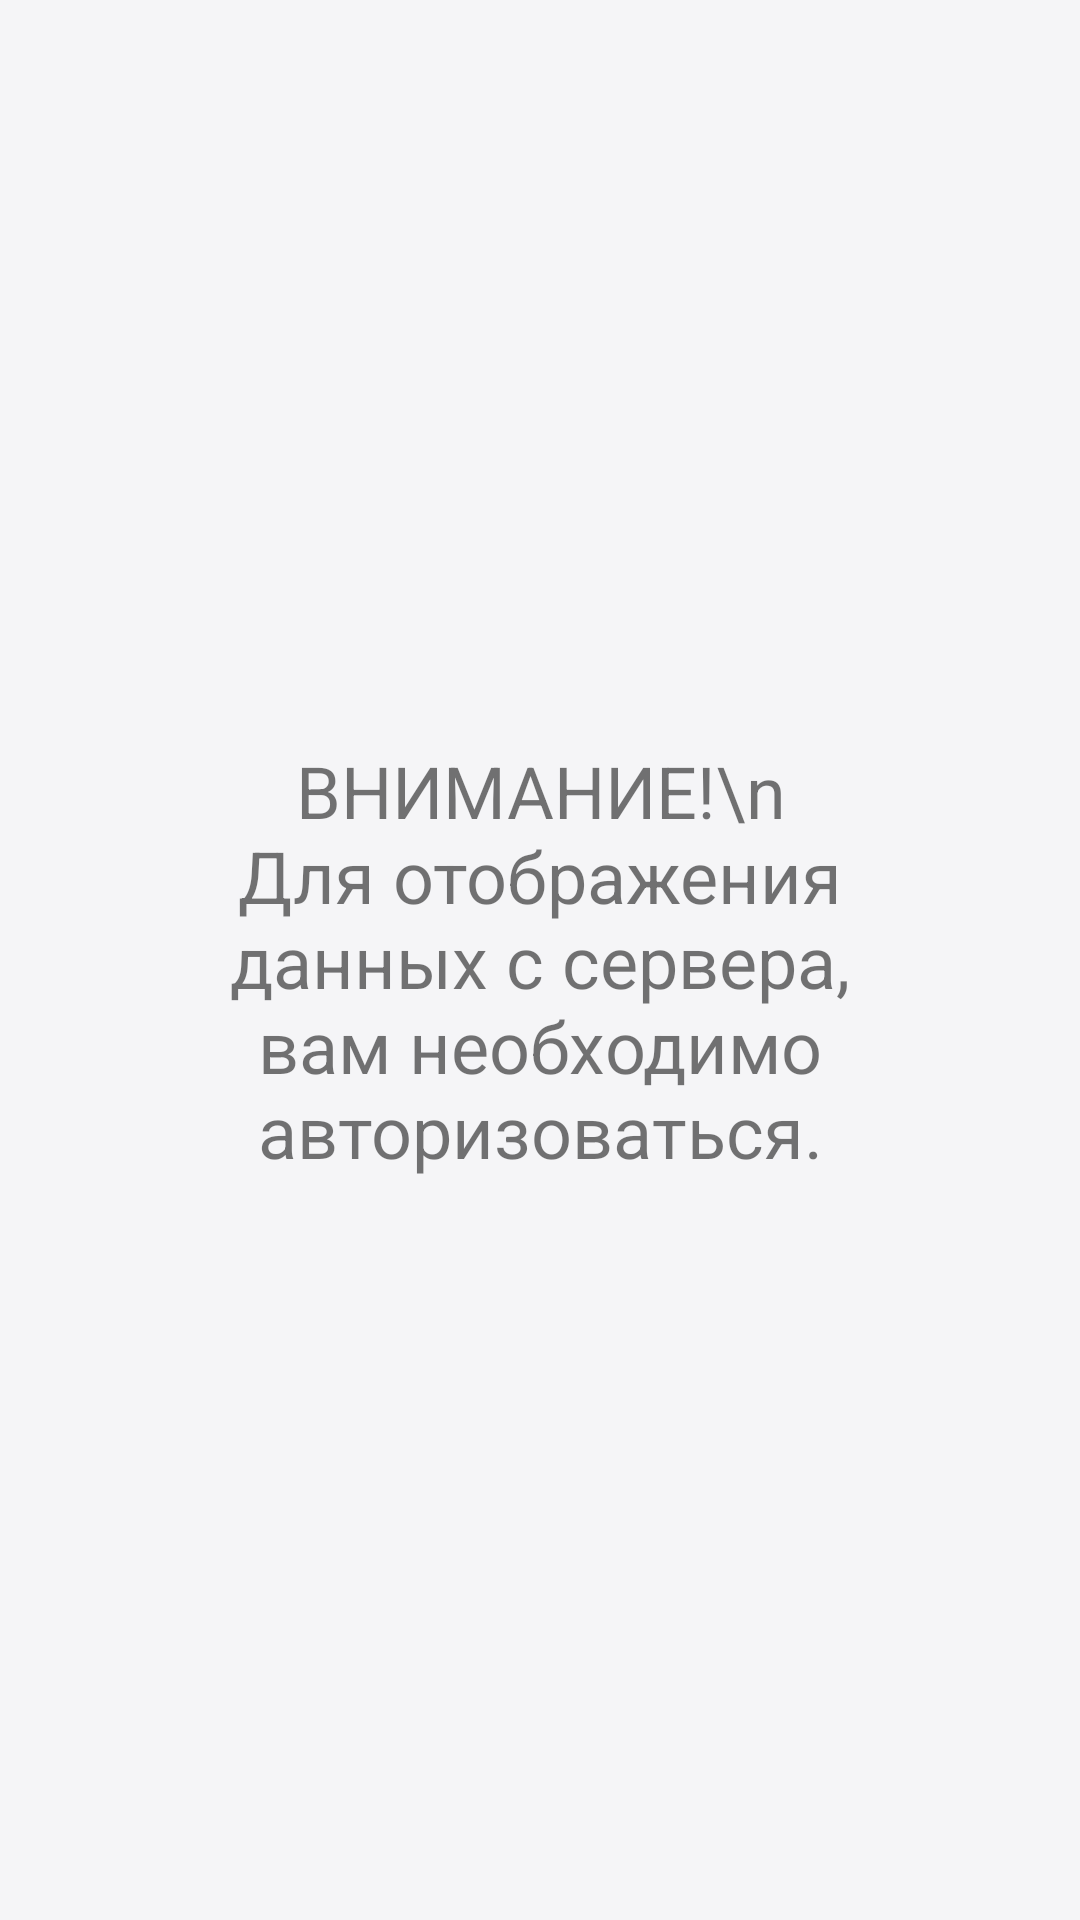

Here is an Android app screen rendered from its layout file. Give the layout XML and the strings, colors and styles it references.
<!-- AndroidManifest.xml: application theme AppTheme -->
<!-- res/layout/fragment_map_server_data.xml -->
<?xml version="1.0" encoding="utf-8"?>
<androidx.constraintlayout.widget.ConstraintLayout xmlns:android="http://schemas.android.com/apk/res/android"
    xmlns:app="http://schemas.android.com/apk/res-auto"
    xmlns:tools="http://schemas.android.com/tools"
    android:id="@+id/frameLayout2"
    android:layout_width="match_parent"
    android:layout_height="match_parent"
    tools:context=".ui.map.MapServerDataFragment">


    <TextView
        android:id="@+id/textView"
        android:layout_width="0dp"
        android:layout_height="wrap_content"
        android:layout_marginStart="48dp"
        android:layout_marginEnd="48dp"
        android:gravity="center"
        android:inputType="textMultiLine"
        android:text="ВНИМАНИЕ!\n Для отображения данных с сервера, вам необходимо авторизоваться."
        android:textSize="24sp"
        app:layout_constraintBottom_toBottomOf="parent"
        app:layout_constraintEnd_toEndOf="parent"
        app:layout_constraintStart_toStartOf="parent"
        app:layout_constraintTop_toTopOf="parent" />
</androidx.constraintlayout.widget.ConstraintLayout>
<!-- resources referenced by this layout -->
<resources>
  <style name="AppTheme" parent="Theme.AppCompat.Light.DarkActionBar">
          
          <item name="colorPrimary">@color/colorPrimary</item>
          <item name="colorPrimaryDark">@color/colorPrimaryDark</item>
          <item name="colorAccent">@color/colorAccent</item>
          <item name="android:windowBackground">@color/colorBackground</item>
      </style>
  <color name="colorPrimary">#9FA8DA</color>
  <color name="colorPrimaryDark">#021263</color>
  <color name="colorAccent">#AB47BC</color>
  <color name="colorBackground">#F5F5F7</color>
</resources>
